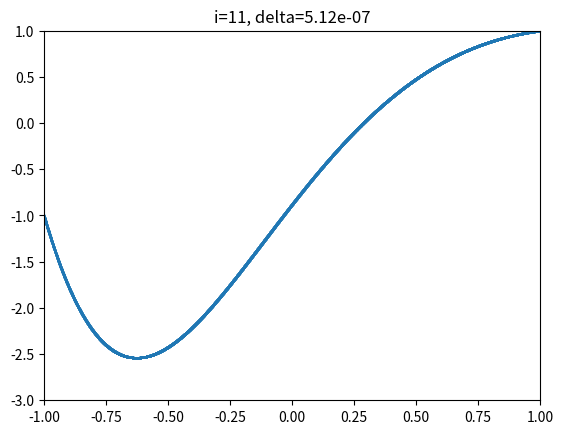
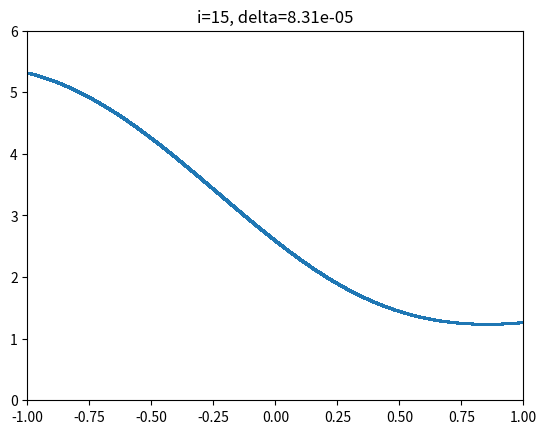

Source code (Python) for these figures, in order:
'''Задание 7'''


import matplotlib.pyplot as plt
import matplotlib.animation as ani
import numpy as np


NORM = np.inf


class BoundaryProblem:
    '''Класс для хранения краевой задачи'''
    def __init__(self, k, p, q, f, ap1, ap2, ap, a, bt1, bt2, bt, b):
        """
        Уравнение
        ---------
        ku'' + pu' + qu = f

        Краевые условия
        ---------------
        ap1*u + ap2*u' = ap \\
        bt*u + bt*u' = bt
        """
        self.k = k
        self.p = p
        self.q = q
        self.f = f
        self.ap1 = ap1
        self.ap2 = ap2
        self.ap = ap
        self.a = a
        self.bt1 = bt1
        self.bt2 = bt2
        self.bt = bt
        self.b = b


def get_system(bp: BoundaryProblem, n: int):
    '''ПРИВЕДЕНИЕ К СЛАУ С ТРЕХДИАГОНАЛЬНОЙ МАТРИЦЕЙ
    A_i*u_(i-1) + B_i*u_i + C_i*u_(i+1) = D_i
    ''' 
    h = (bp.b - bp.a) / n
    x = np.linspace(bp.a, bp.b, n + 1)
    A = np.zeros(n + 1)
    B = np.zeros(n + 1)
    C = np.zeros(n + 1)
    D = np.zeros(n + 1)
    A[n] = -bp.bt2
    B[0] = h*bp.ap1 - bp.ap2
    B[n] = h*bp.bt1 + bp.bt2
    C[0] = bp.ap2
    C[n] = 0
    D[0] = h * bp.a
    D[n] = h * bp.b
    for i in range(1, n):
        A[i] = 2*bp.k(x[i]) - h*bp.p(x[i])
        B[i] = -4*bp.k(x[i]) + 2*h*h*bp.q(x[i])
        C[i] = 2*bp.k(x[i]) + h*bp.p(x[i])
        D[i] = 2*h*h*bp.f(x[i])
    return A, B, C, D


def solve_bp_system(bp: BoundaryProblem, n: int):
    '''Решает систему методом прогонки'''
    A, B, C, D = get_system(bp, n)
    s = np.zeros(n + 1)
    t = np.zeros(n + 1)
    u = np.zeros(n + 1)
    s[0] = - C[0] / B[0]
    t[0] = D[0] / B[0]
    for i in range(1, n + 1):
        s[i] = -C[i] / (A[i]*s[i - 1] + B[i])
        t[i] = (D[i] - A[i]*t[i - 1]) / (A[i]*s[i - 1] + B[i])
    u[n] = t[n]
    for i in range(n - 1, -1, -1):
        u[i] = s[i] * u[i + 1] + t[i]
    return u


def get_delta(u, u_prev, r, p):
    '''Вычисляет delta'''
    delta = np.empty(u.shape[0])
    for j in range(u_prev.shape[0]):
            delta[r*j] = (u[r*j] - u_prev[j]) / (r**p - 1)
    for j in range(1, u.shape[0], r):
        delta[j] = (delta[j - 1] + delta[j + 1]) / 2
    return delta


def grid_method(bp: BoundaryProblem, start_n, eps=1e-6, r=2, p=1, n_iter=np.inf):
    '''Сеточный метод'''
    n = start_n # резмер сетки
    i = 0 # число итераций
    u = solve_bp_system(bp, n)
    u_l = list() 
    u_l.append(u)
    delta_l = [[0.0]*(start_n + 1)]
    while i < n_iter:
        n *= r
        u_prev = u
        u = solve_bp_system(bp, n)
        delta = get_delta(u, u_prev, r, p)
        delta_l.append(delta)
        u_l.append(u)
        if np.linalg.norm(delta, ord=NORM) < eps:
            u += delta
            break
        i += 1
    return u_l, delta_l, n, i


def get_problems():
    '''Возращает задачи для тестов'''
    return [
        # [redacted]
        BoundaryProblem(
            k=lambda x: -1 / (x - 3),
            p=lambda x: (1 + x / 2),
            q=lambda x: np.exp(x / 2),
            f=lambda x: 2 - x,
            ap1=1,
            ap2=0,
            ap=0,
            a=-1,
            bt1=1,
            bt2=0,
            bt=0,
            b=1
        ),
        # [redacted]
        BoundaryProblem(
            k=lambda x: -1 / (x + 3),
            p=lambda x: -x,
            q=lambda x: np.log(2 + x),
            f=lambda x: 1 - x / 2,
            ap1=0,
            ap2=1,
            ap=0,
            a=-1,
            bt1=1/2,
            bt2=1,
            bt=0,
            b=1
        )
    ]


def get_lims():
    '''Границы графиков'''
    return [
        ((-1, 1), (-3, 1)),
        ((-1, 1), (0, 6))
    ]


def plot_results(a, b, u_l, delta_l, xlim, ylim, name):
    '''Анимированные результаты'''
    fig, ax = plt.subplots()
    m = len(u_l)

    def animate(i):
        ax.clear()
        ax.set_xlim(xlim)
        ax.set_ylim(ylim)
        u = u_l[i]
        d = delta_l[i]
        x = np.linspace(a, b, u.shape[0])
        line = ax.scatter(x, u, s=0.5)
        ax.set_title(f'i={i}, delta={np.linalg.norm(d, ord=NORM):.2e}')
    
    animation = ani.FuncAnimation(fig, animate, frames=m, interval=200, repeat=False)
    animation.save(name, writer='html', fps=1)


if __name__ == '__main__':
    np.random.seed(12)
    bp_l = get_problems()
    lims = get_lims()
    for j in range(len(bp_l)):
        u_l, delta_l, n, i = grid_method(bp_l[j], start_n=4, n_iter=15)
        plot_results(
            bp_l[j].a,
            bp_l[j].b,
            u_l,
            delta_l,
            lims[j][0],
            lims[j][1],
            f'{j}_animation.html'
        )
